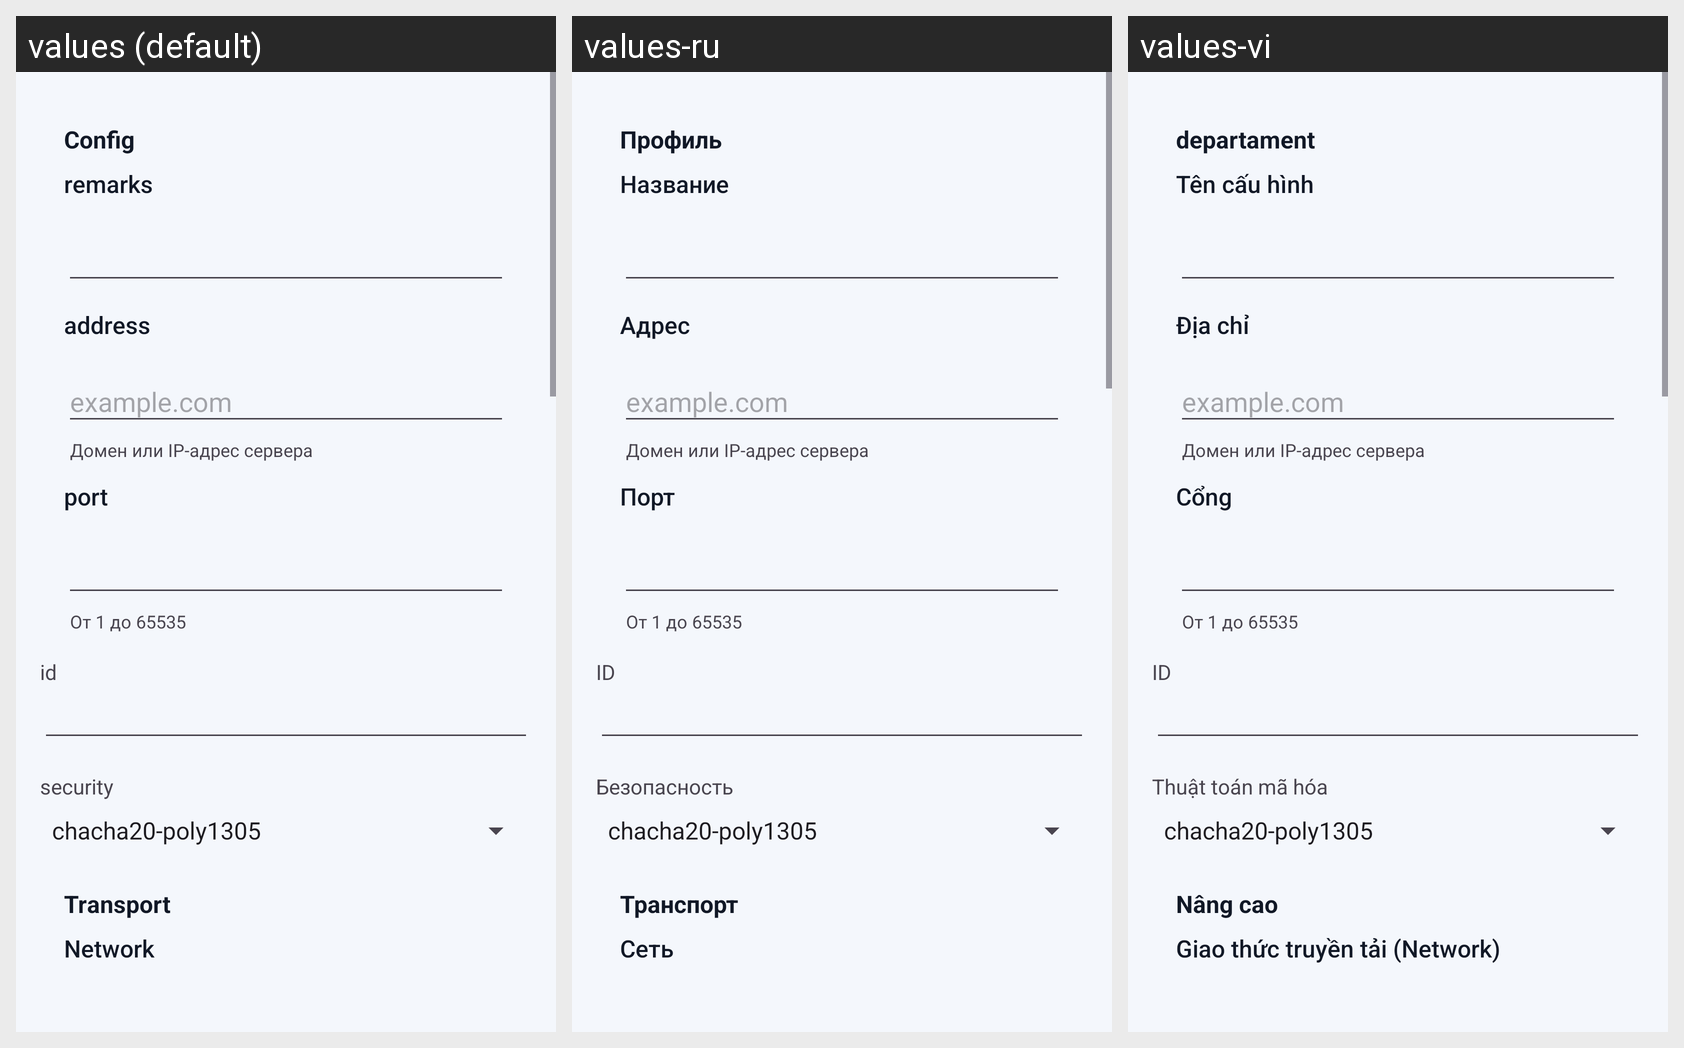

Locale-by-locale string values for the Android screen shown in this grid:
Android screen res/layout/activity_server_vmess.xml rendered under 3 locales, left to right: values (default), values-ru, values-vi. Device: Nexus 5 (rendered at 1080×1920; each locale shown at half size, 540×960, under a caption strip naming it); theme AppThemeDayNight.NoActionBar.
Strings drawn on this screen, with the default value and each locale's value (text and hints the layout hard-codes, and strings that could not be matched under every locale, appear in the picture but are not listed):

server_lab_id
  values: id
  values-ru: ID
  values-vi: ID

server_lab_security
  values: security
  values-ru: Безопасность
  values-vi: Thuật toán mã hóa

title_server
  values: Config
  values-ru: Профиль
  values-vi: departament

server_lab_remarks
  values: remarks
  values-ru: Название
  values-vi: Tên cấu hình

server_lab_address3
  values: address
  values-ru: Адрес
  values-vi: Địa chỉ

srv_hint_address
  values: Домен или IP-адрес сервера
  values-ru: Домен или IP-адрес сервера  [not translated; the default value is used]
  values-vi: Домен или IP-адрес сервера  [not translated; the default value is used]

srv_ph_address
  values: example.com
  values-ru: example.com  [not translated; the default value is used]
  values-vi: example.com  [not translated; the default value is used]

server_lab_port3
  values: port
  values-ru: Порт
  values-vi: Cổng

srv_hint_port
  values: От 1 до 65535
  values-ru: От 1 до 65535  [not translated; the default value is used]
  values-vi: От 1 до 65535  [not translated; the default value is used]

server_lab_more_function
  values: Transport
  values-ru: Транспорт
  values-vi: Nâng cao

server_lab_network
  values: Network
  values-ru: Сеть
  values-vi: Giao thức truyền tải (Network)
